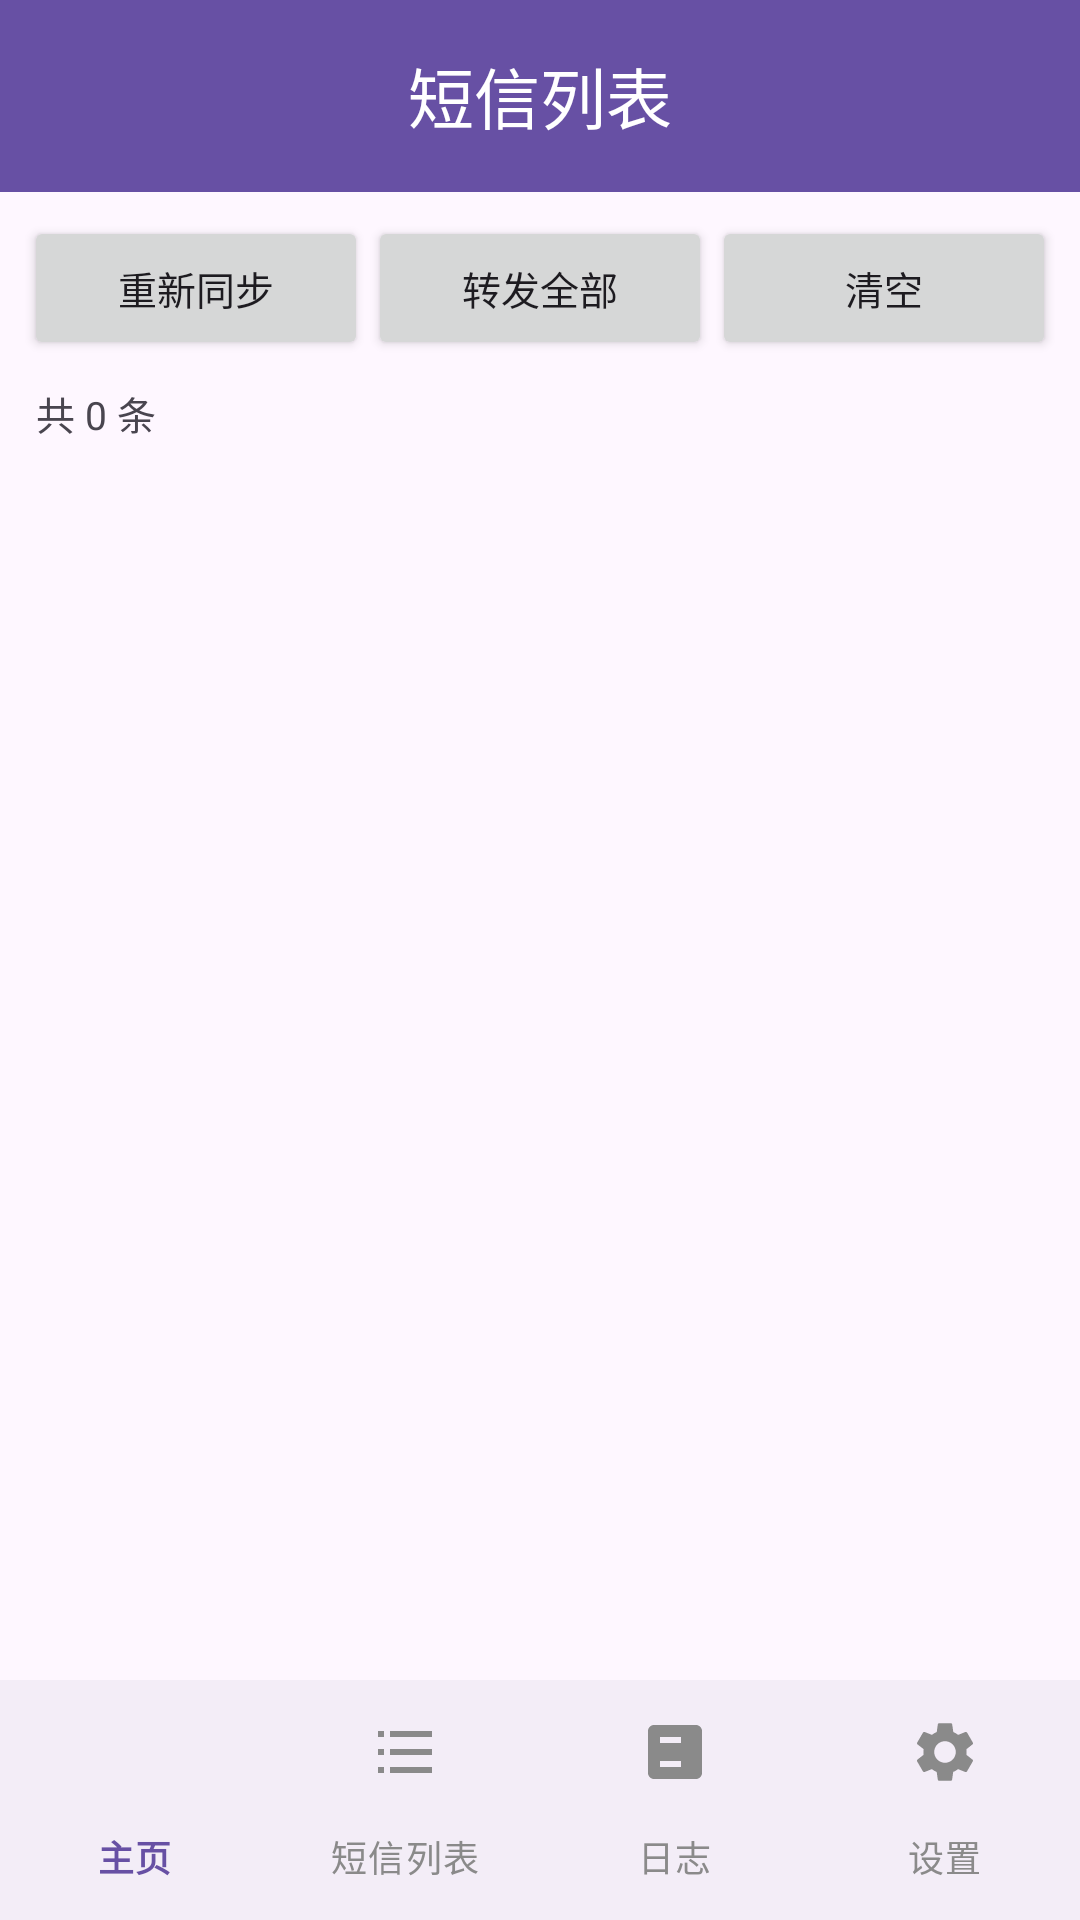

Here is an Android app screen rendered from its layout file. Give the layout XML and the strings, colors and styles it references.
<!-- AndroidManifest.xml: application theme Theme.SMS2Mail -->
<!-- res/layout/activity_sms_list.xml -->
<?xml version="1.0" encoding="utf-8"?>
<LinearLayout xmlns:android="http://schemas.android.com/apk/res/android"
    xmlns:app="http://schemas.android.com/apk/res-auto"
    android:orientation="vertical"
    android:layout_width="match_parent"
    android:layout_height="match_parent">

    <com.google.android.material.appbar.MaterialToolbar
        android:id="@+id/toolbar"
        android:layout_width="match_parent"
        android:layout_height="?attr/actionBarSize"
        android:background="?attr/colorPrimary"
        android:elevation="4dp"
        app:title="短信列表"
        app:titleCentered="true"
        app:titleTextColor="@android:color/white" />

    <LinearLayout
        android:orientation="horizontal"
        android:layout_width="match_parent"
        android:layout_height="wrap_content"
        android:padding="8dp">

        <Button
            android:id="@+id/btnResync"
            android:layout_width="0dp"
            android:layout_height="wrap_content"
            android:layout_weight="1"
            android:text="重新同步"
            android:textSize="13sp" />

        <Button
            android:id="@+id/btnForwardAll"
            android:layout_width="0dp"
            android:layout_height="wrap_content"
            android:layout_weight="1"
            android:text="转发全部"
            android:textSize="13sp" />

        <Button
            android:id="@+id/btnClear"
            android:layout_width="0dp"
            android:layout_height="wrap_content"
            android:layout_weight="1"
            android:text="清空"
            android:textSize="13sp" />
    </LinearLayout>

    <TextView
        android:id="@+id/tvCount"
        android:text="共 0 条"
        android:textSize="13sp"
        android:paddingStart="12dp"
        android:paddingEnd="12dp"
        android:layout_width="match_parent"
        android:layout_height="wrap_content" />

    
    <LinearLayout
        android:id="@+id/syncLoading"
        android:orientation="horizontal"
        android:gravity="center_vertical"
        android:visibility="gone"
        android:paddingStart="12dp"
        android:paddingEnd="12dp"
        android:paddingTop="4dp"
        android:paddingBottom="4dp"
        android:layout_width="match_parent"
        android:layout_height="wrap_content">

        <ProgressBar
            style="?android:attr/progressBarStyleSmall"
            android:layout_width="18dp"
            android:layout_height="18dp" />

        <TextView
            android:text="正在同步短信，请稍候…"
            android:textSize="13sp"
            android:layout_marginStart="8dp"
            android:layout_width="wrap_content"
            android:layout_height="wrap_content" />
    </LinearLayout>

    <ListView
        android:id="@+id/listView"
        android:layout_width="match_parent"
        android:layout_height="0dp"
        android:layout_weight="1"
        android:divider="@android:color/darker_gray"
        android:dividerHeight="0.5dp"
        android:padding="4dp" />

    <com.google.android.material.bottomnavigation.BottomNavigationView
        android:id="@+id/bottomNav"
        android:layout_width="match_parent"
        android:layout_height="wrap_content"
        app:labelVisibilityMode="labeled"
        app:itemActiveIndicatorStyle="@null"
        app:itemIconTint="@color/bottom_nav_item_color"
        app:itemTextColor="@color/bottom_nav_item_color"
        app:menu="@menu/bottom_nav_menu" />

</LinearLayout>
<!-- resources referenced by this layout -->
<resources>
  <style name="Theme.SMS2Mail" parent="Theme.Material3.Light.NoActionBar" />
</resources>
